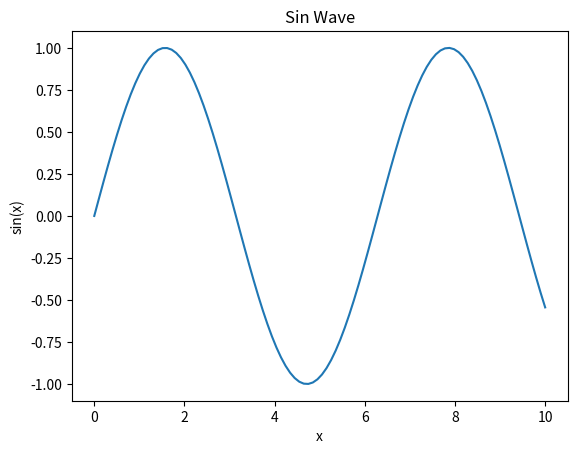

Source code (Python):
import numpy as np
import matplotlib.pyplot as plt

x = np.linspace(0, 10, 100)
y = np.sin(x)

plt.plot(x, y)

plt.xlabel('x')
plt.ylabel('sin(x)')

plt.title("Sin Wave")

plt.show()